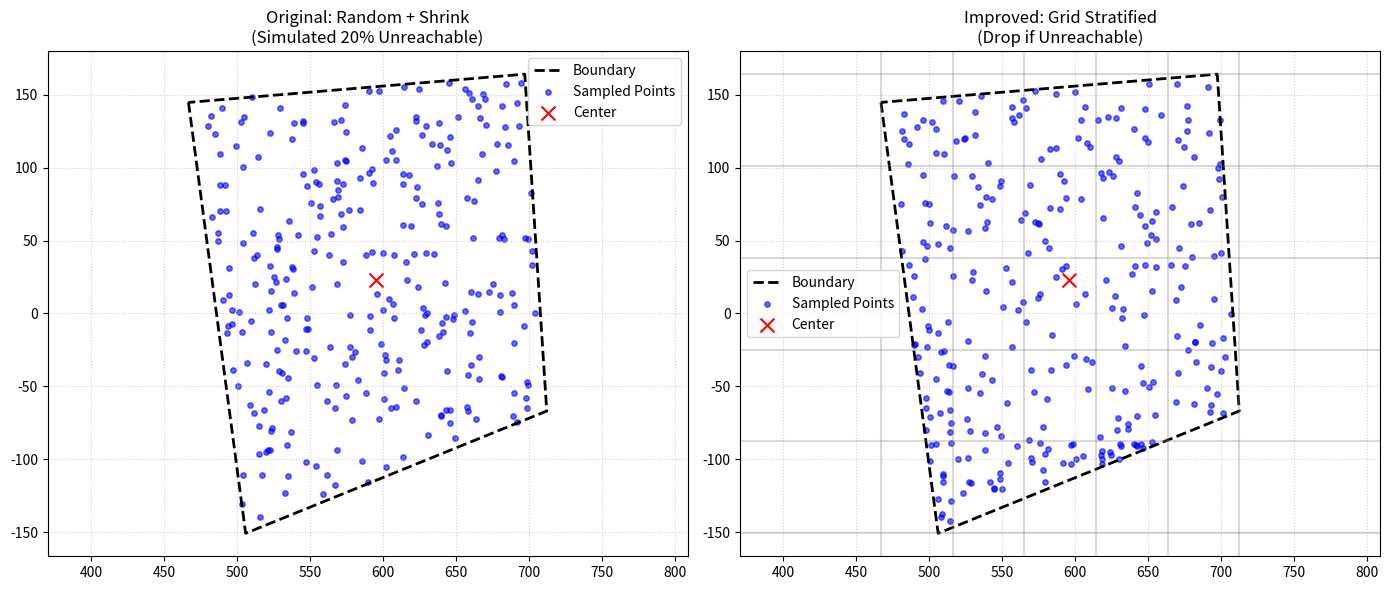

Write the Python code that produced this figure. (Note: this script raises an exception after producing the figure.)
import numpy as np
import matplotlib
# matplotlib.use('TkAgg') # 或者 'Qt5Agg'
import matplotlib.pyplot as plt
from scipy.spatial import ConvexHull
import random
import time

class SamplerVisualizer:
    def __init__(self):
        # === 1. 定义与你代码一致的区域 ===
        self.boundary_points_2d = np.array([
            [505.982422, -150.631149],  # 左下
            [712.302856, -66.848724],   # 右下
            [697.232117, 163.981003],   # 右上
            [466.805481, 144.618057],   # 左上
        ])
        
        self.hull_2d = ConvexHull(self.boundary_points_2d)
        self.hull_points_2d = self.boundary_points_2d[self.hull_2d.vertices]
        
        self.min_x = np.min(self.boundary_points_2d[:, 0])
        self.max_x = np.max(self.boundary_points_2d[:, 0])
        self.min_y = np.min(self.boundary_points_2d[:, 1])
        self.max_y = np.max(self.boundary_points_2d[:, 1])

        # === 网格采样参数 ===
        self.grid_rows = 5
        self.grid_cols = 5
        self.grid_indices = []
        self._refill_grid_indices()

    def _refill_grid_indices(self):
        self.grid_indices = []
        for r in range(self.grid_rows):
            for c in range(self.grid_cols):
                self.grid_indices.append((r, c))
        random.shuffle(self.grid_indices)

    def is_point_inside_hull_2d(self, point_2d):
        hull_eq = self.hull_2d.equations
        point_homo = np.hstack([point_2d, 1])
        for eq in hull_eq:
            if np.dot(eq, point_homo) > 1e-6:
                return False
        return True

    # === 模拟机械臂的可达性检查 ===
    def mock_check_reachable(self, pos):
        """
        模拟真实情况：
        假设边缘区域或随机某些点不可达。
        为了演示效果，我们随机让 20% 的点变成“不可达”。
        """
        # 简单模拟：如果随机数小于0.2，认为该点奇异或不可达
        # 在真实环境中，这通常发生在凸包的尖端或边缘
        if random.random() < 0.2:
            return False
        return True

    # ==========================================
    # 算法 1: 你原始的逻辑 (随机 + 回缩)
    # ==========================================
    def sample_original_logic(self):
        # 1. 随机采样
        max_attempts = 100
        sample_point = None
        
        # 尝试找到凸包内的点
        for _ in range(max_attempts):
            x = random.uniform(self.min_x, self.max_x)
            y = random.uniform(self.min_y, self.max_y)
            pt = np.array([x, y])
            if self.is_point_inside_hull_2d(pt):
                sample_point = pt
                break
        
        if sample_point is None: return None

        # 2. 可达性检查 + 回缩机制
        candidate = sample_point.copy()
        region_center = np.mean(self.hull_points_2d, axis=0)
        
        for i in range(20):
            # 模拟检查
            if self.mock_check_reachable(candidate):
                return candidate
            
            # !!! 这里的回缩是你原本代码的问题所在 !!!
            vec = candidate - region_center
            candidate = region_center + vec * 0.9 
            
        return region_center # 最终失败返回中心

    # ==========================================
    # 算法 2: 改进后的逻辑 (网格 + 丢弃)
    # ==========================================
    def sample_new_grid_logic(self):
        max_total_attempts = 200
        for _ in range(max_total_attempts):
            if not self.grid_indices:
                self._refill_grid_indices()
            
            r, c = self.grid_indices.pop()
            
            # 计算网格边界
            step_x = (self.max_x - self.min_x) / self.grid_cols
            step_y = (self.max_y - self.min_y) / self.grid_rows
            
            cell_min_x = self.min_x + c * step_x
            cell_max_x = cell_min_x + step_x
            cell_min_y = self.min_y + r * step_y
            cell_max_y = cell_min_y + step_y
            
            # 在网格内尝试采样
            valid_pt = None
            for _ in range(20):
                x = random.uniform(cell_min_x, cell_max_x)
                y = random.uniform(cell_min_y, cell_max_y)
                pt = np.array([x, y])
                if self.is_point_inside_hull_2d(pt):
                    valid_pt = pt
                    break
            
            if valid_pt is None: continue # 该格子不在凸包内，跳过

            # 模拟可达性检查 (如果不通过，直接丢弃，不回缩！)
            if self.mock_check_reachable(valid_pt):
                return valid_pt
            
            # 如果不可达，这里直接 continue，程序会去取下一个格子
            # 从而保证了分布不会被人为挤压
            
        return np.mean(self.hull_points_2d, axis=0)

# ==========================================
# 主绘图逻辑
# ==========================================
def run_visualization():
    sim = SamplerVisualizer()
    num_samples = 300 # 模拟采集 300 个数据点
    
    print(f"开始模拟生成 {num_samples} 个点...")
    
    # 1. 生成原版数据
    points_old = []
    for _ in range(num_samples):
        pt = sim.sample_original_logic()
        if pt is not None: points_old.append(pt)
    points_old = np.array(points_old)

    # 2. 生成新版数据
    points_new = []
    # 重置网格
    sim._refill_grid_indices() 
    for _ in range(num_samples):
        pt = sim.sample_new_grid_logic()
        if pt is not None: points_new.append(pt)
    points_new = np.array(points_new)

    # 3. 绘图对比
    fig, (ax1, ax2) = plt.subplots(1, 2, figsize=(14, 6))
    
    # 画凸包轮廓的辅助函数
    def plot_hull(ax, title, points):
        # 画凸包边界
        hull_pts = np.vstack([sim.hull_points_2d, sim.hull_points_2d[0]])
        ax.plot(hull_pts[:,0], hull_pts[:,1], 'k--', lw=2, label='Boundary')
        
        # 画采样点
        ax.scatter(points[:,0], points[:,1], c='blue', alpha=0.6, s=15, label='Sampled Points')
        
        # 画中心点
        center = np.mean(sim.hull_points_2d, axis=0)
        ax.scatter(center[0], center[1], c='red', marker='x', s=100, label='Center')
        
        ax.set_title(title)
        ax.axis('equal')
        ax.legend()
        ax.grid(True, linestyle=':', alpha=0.6)

    # --- 左图：原版 ---
    plot_hull(ax1, f"Original: Random + Shrink\n(Simulated 20% Unreachable)", points_old)
    
    # --- 右图：新版 ---
    plot_hull(ax2, f"Improved: Grid Stratified\n(Drop if Unreachable)", points_new)
    
    # 在右图画出网格线方便理解
    step_x = (sim.max_x - sim.min_x) / sim.grid_cols
    step_y = (sim.max_y - sim.min_y) / sim.grid_rows
    for i in range(sim.grid_cols + 1):
        x = sim.min_x + i * step_x
        ax2.axvline(x, color='gray', alpha=0.3)
    for i in range(sim.grid_rows + 1):
        y = sim.min_y + i * step_y
        ax2.axhline(y, color='gray', alpha=0.3)

    plt.tight_layout()
    # plt.show()
    plt.savefig('/home/<user>/record_and_transform/view_result.png')
    print("图片已保存至 view_result.png")

if __name__ == "__main__":
    run_visualization()